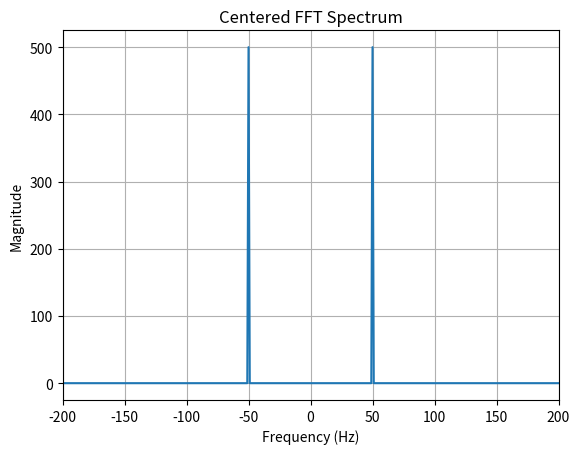

Reproduce this figure in Python.
import numpy as np
import matplotlib.pyplot as plt

fs = 1000
t = np.arange(0, 1, 1/fs)

x = np.sin(2*np.pi*50*t)

X = np.fft.fft(x)

f = np.fft.fftfreq(len(x), 1/fs)

# Shift zero frequency to center
X_shifted = np.fft.fftshift(X)
f_shifted = np.fft.fftshift(f)

plt.plot(f_shifted, np.abs(X_shifted))

plt.xlabel("Frequency (Hz)")
plt.ylabel("Magnitude")
plt.title("Centered FFT Spectrum")
plt.xlim(-200, 200)
plt.grid()

plt.show()
